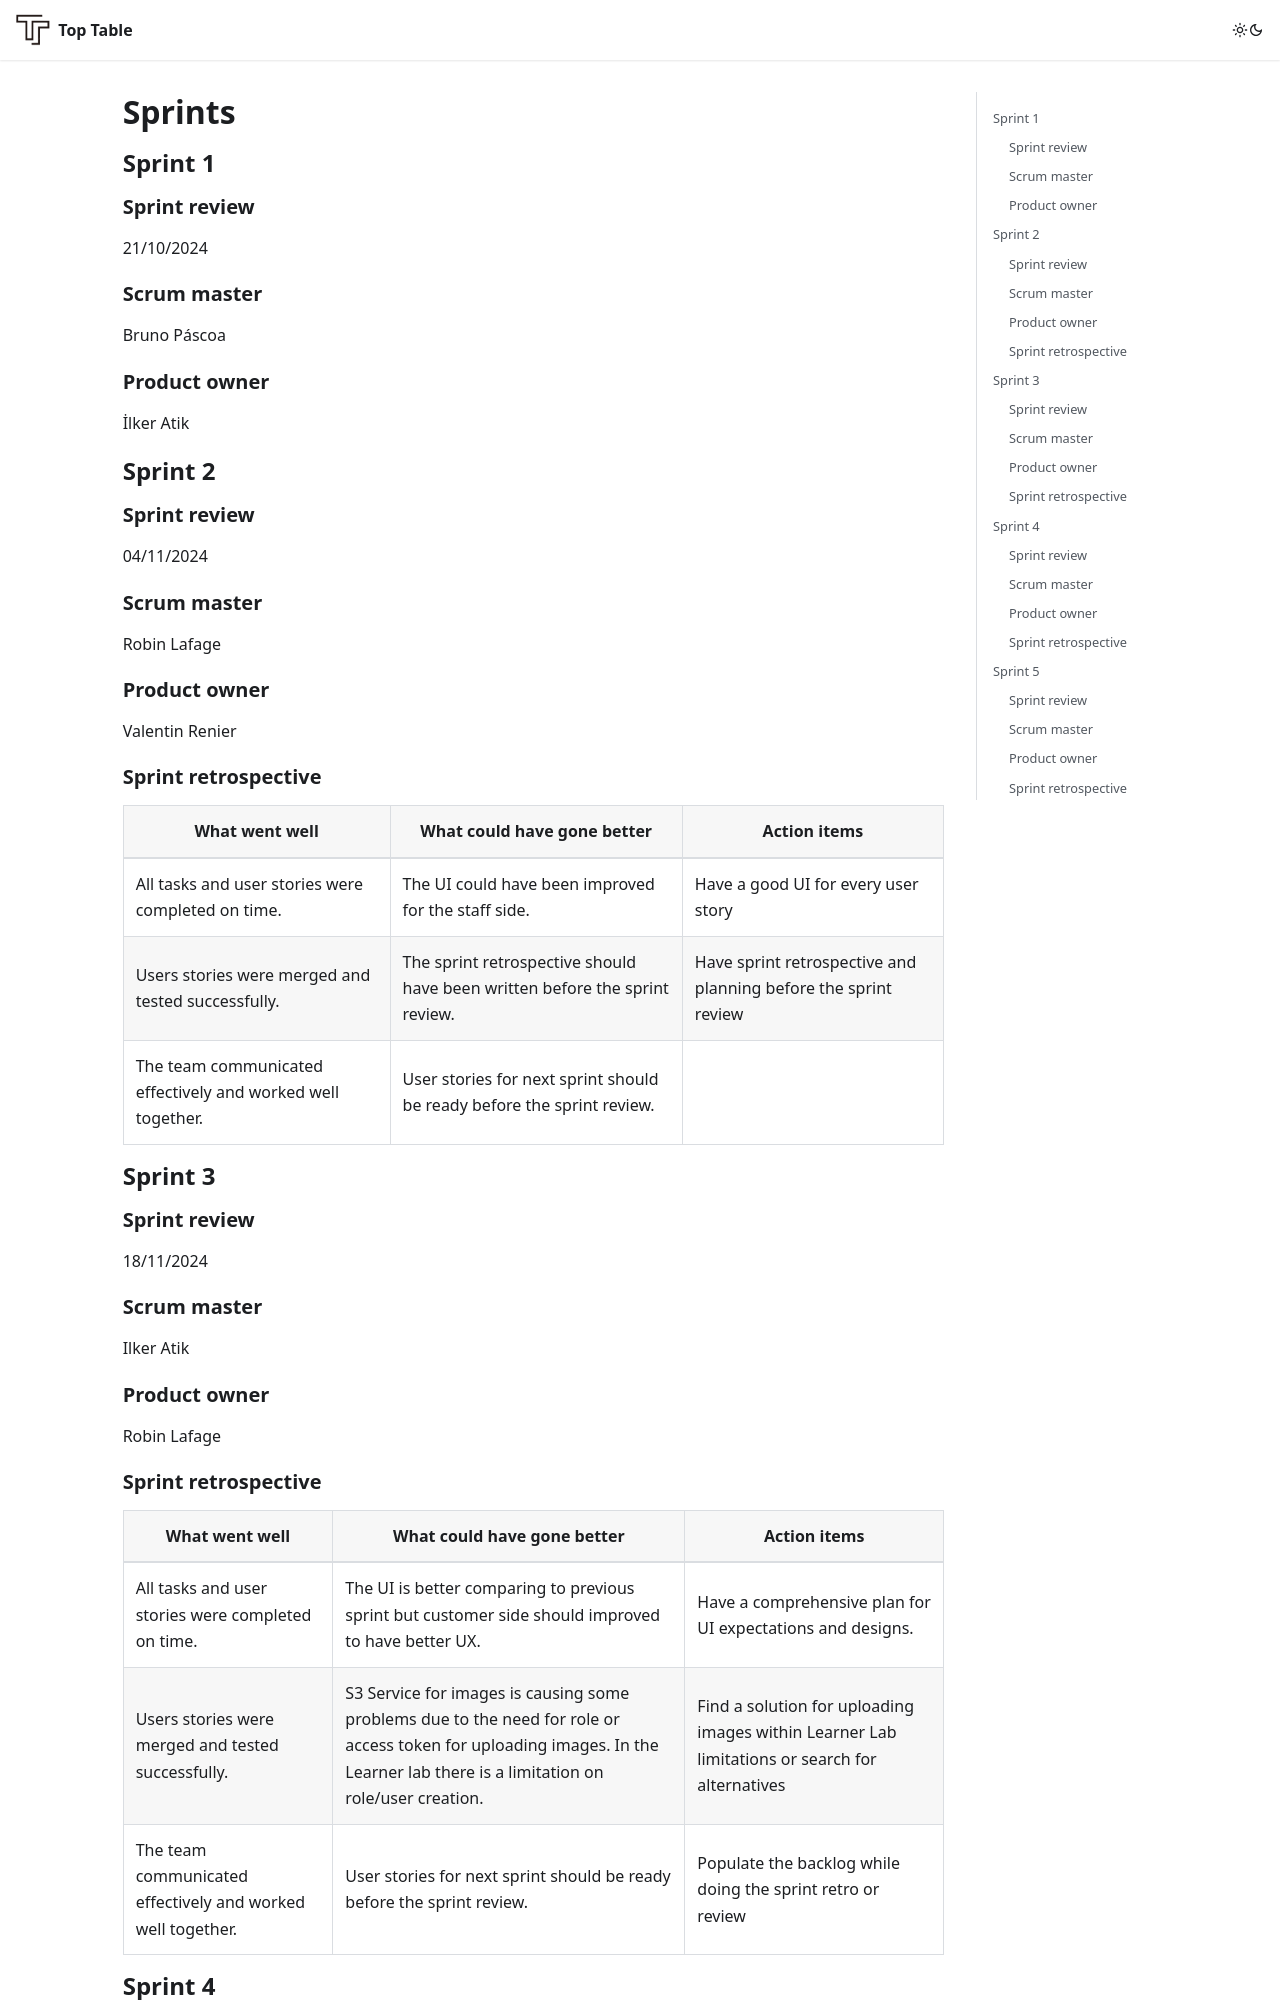

repository: UA-TopTable/TopTableDocs · page: sprints/index.html · generator: docusaurus

---
title: Sprints
---

# Sprints

## Sprint 1

### Sprint review  
21/10/2024

### Scrum master  
Bruno Páscoa

### Product owner  
İlker Atik


## Sprint 2

### Sprint review
04/11/2024

### Scrum master
Robin Lafage

### Product owner
Valentin Renier

### Sprint retrospective

| What went well                                              | What could have gone better                                                 | Action items                                                    |
| ----------------------------------------------------------- | --------------------------------------------------------------------------- | --------------------------------------------------------------- |
| All tasks and user stories were completed on time.          | The UI could have been improved for the staff side.                         | Have a good UI for every user story                             |
| Users stories were merged and tested successfully.          | The sprint retrospective should have been written before the sprint review. | Have sprint retrospective and planning before the sprint review |
| The team communicated effectively and worked well together. | User stories for next sprint should be ready before the sprint review.      |                                                                 |

## Sprint 3

### Sprint review
18/11/2024

### Scrum master
Ilker Atik

### Product owner
Robin Lafage

### Sprint retrospective

| What went well                                              | What could have gone better                                                 | Action items                                                    |
| ----------------------------------------------------------- | --------------------------------------------------------------------------- | --------------------------------------------------------------- |
| All tasks and user stories were completed on time.          | The UI is better comparing to previous sprint but customer side should improved to have better UX.                       | Have a comprehensive plan for UI expectations and designs.                            |
| Users stories were merged and tested successfully.          |  S3 Service for images is causing some problems due to the need for role or access token for uploading images. In the Learner lab there is a limitation on role/user creation. | Find a solution for uploading images within Learner Lab limitations or search for alternatives |
| The team communicated effectively and worked well together. | User stories for next sprint should be ready before the sprint review.      |  Populate the backlog while doing the sprint retro or review

## Sprint 4

### Sprint review
02/12/2024

### Scrum master
Valentin Renier

### Product owner
Bruno Páscoa
